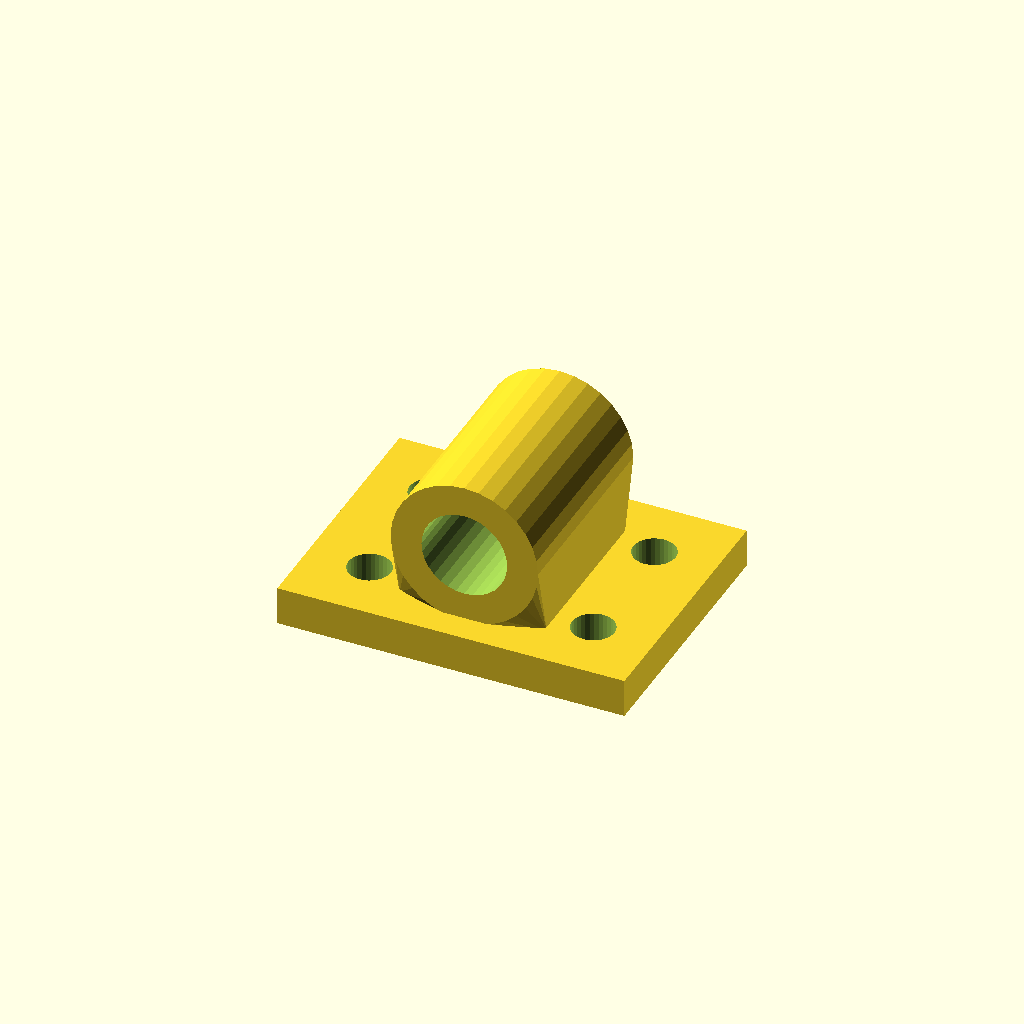
Cell 1 — every parameter at its default value.
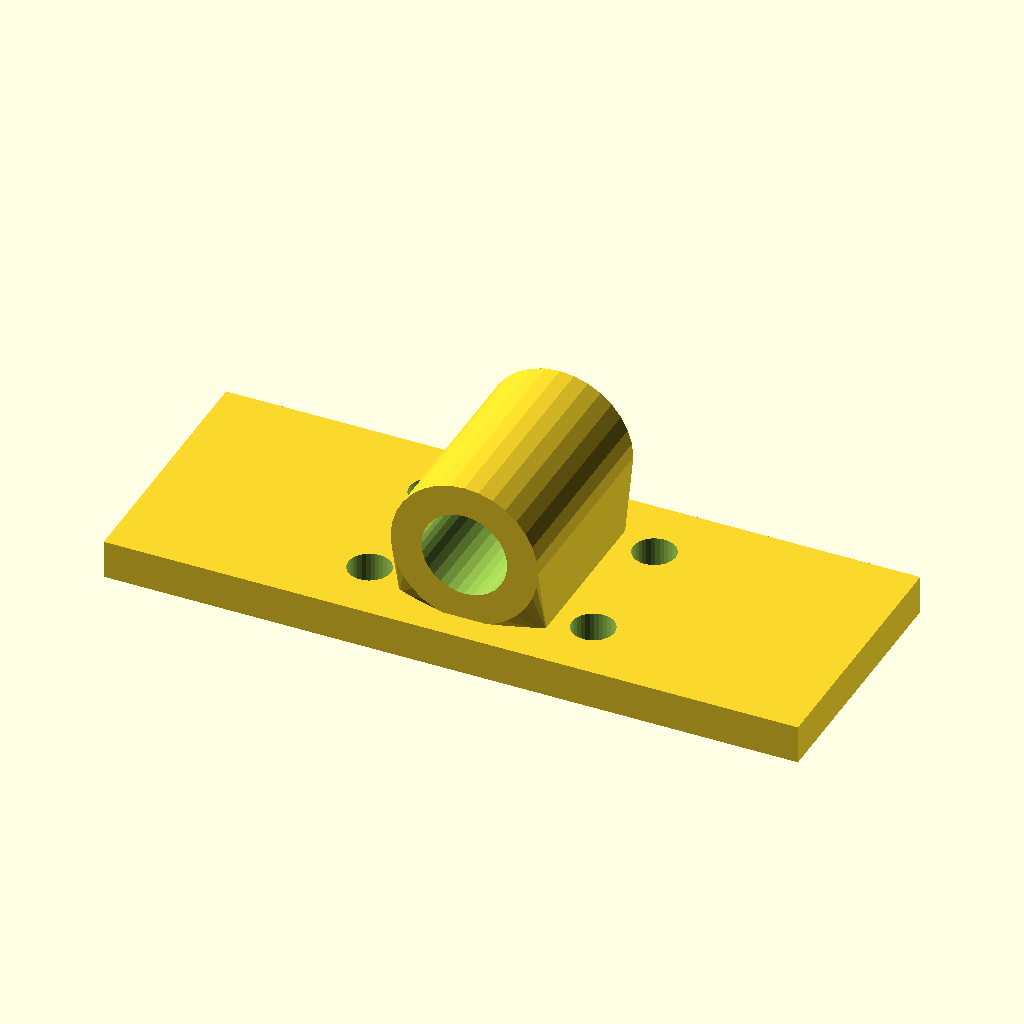
Cell 2: base_w = 180 (everything else at default).
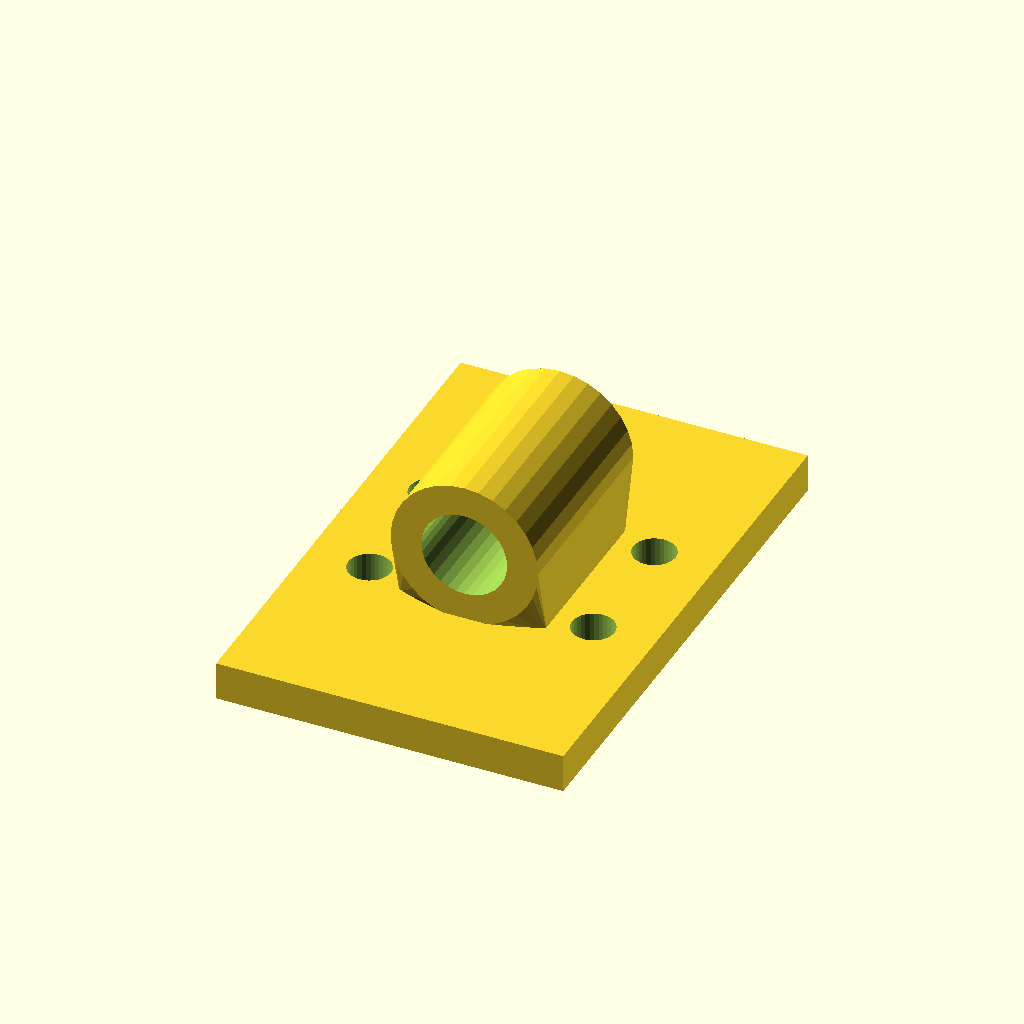
Cell 3 — base_d set to 136, the other parameters unchanged.
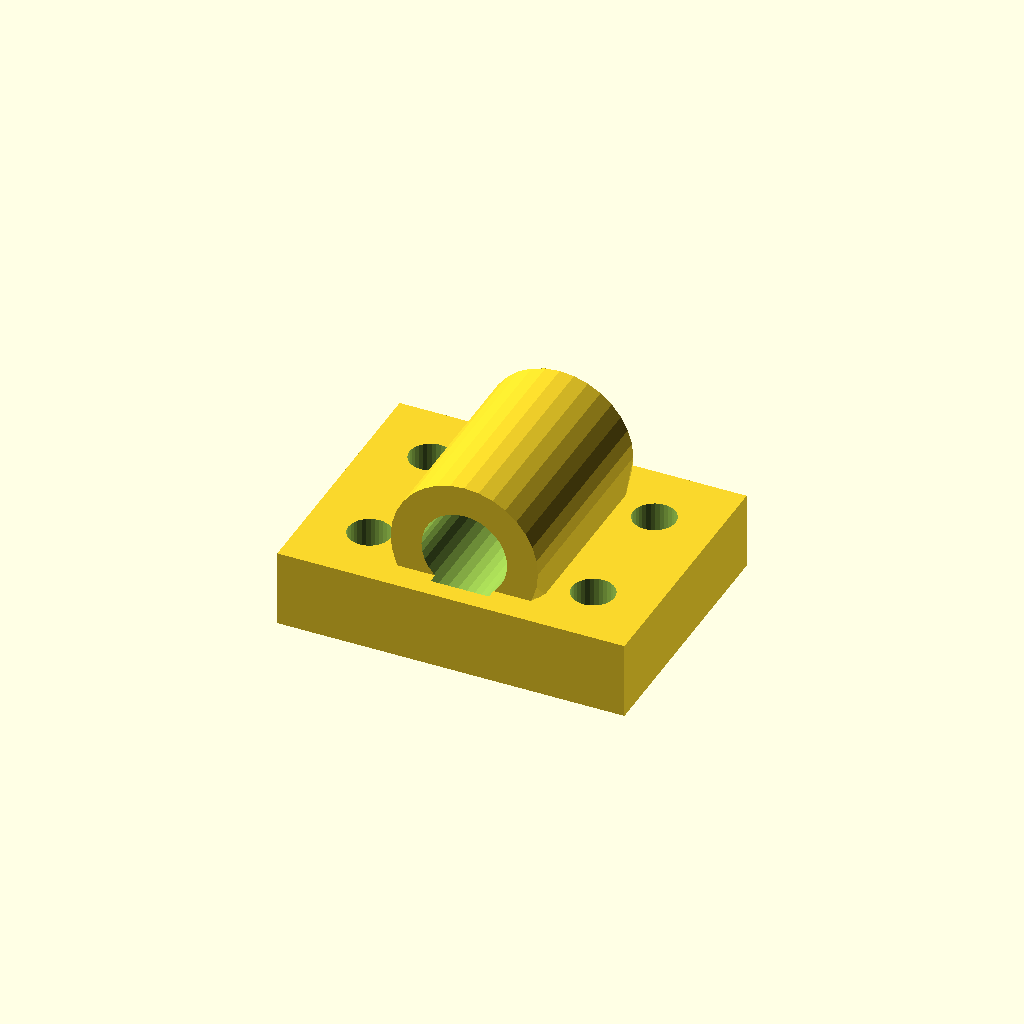
Cell 4 — base_t set to 20, the other parameters unchanged.
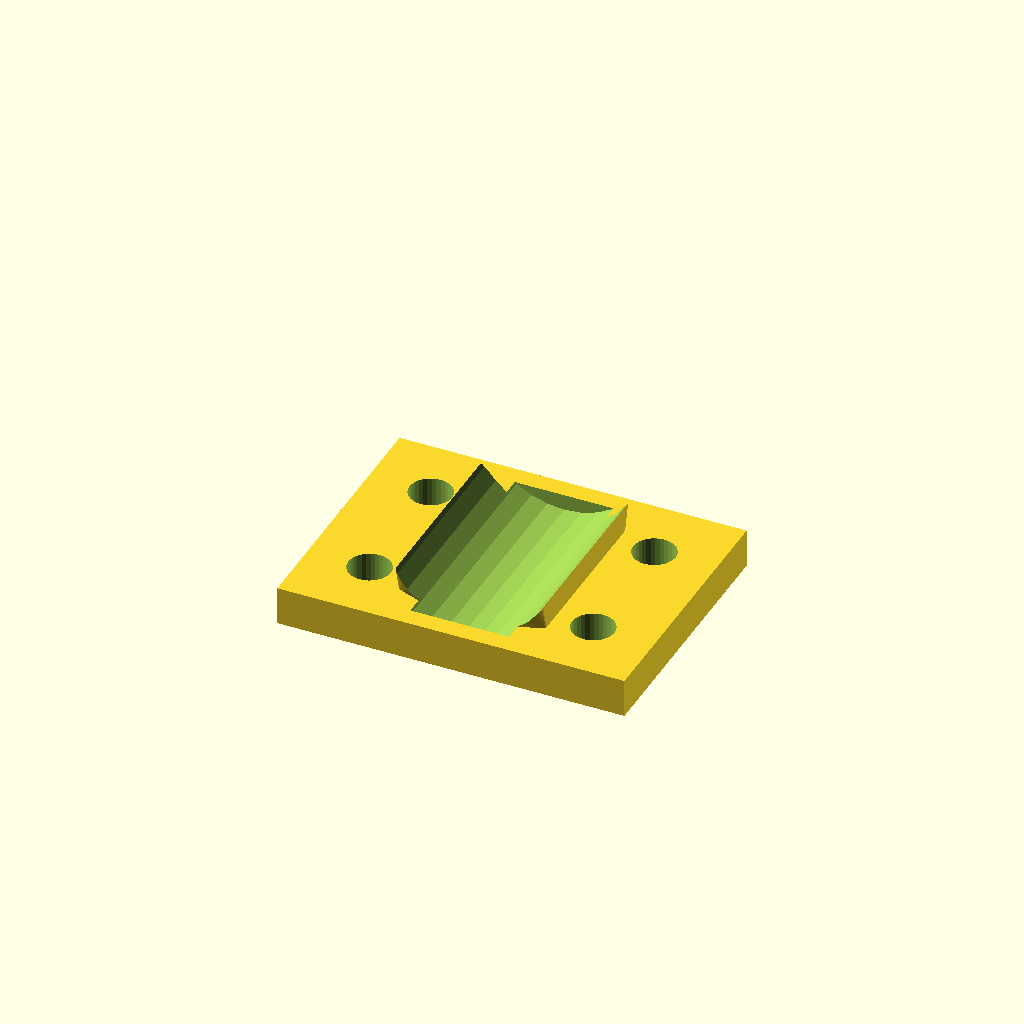
Cell 5 — bore_d set to 44.46, the other parameters unchanged.
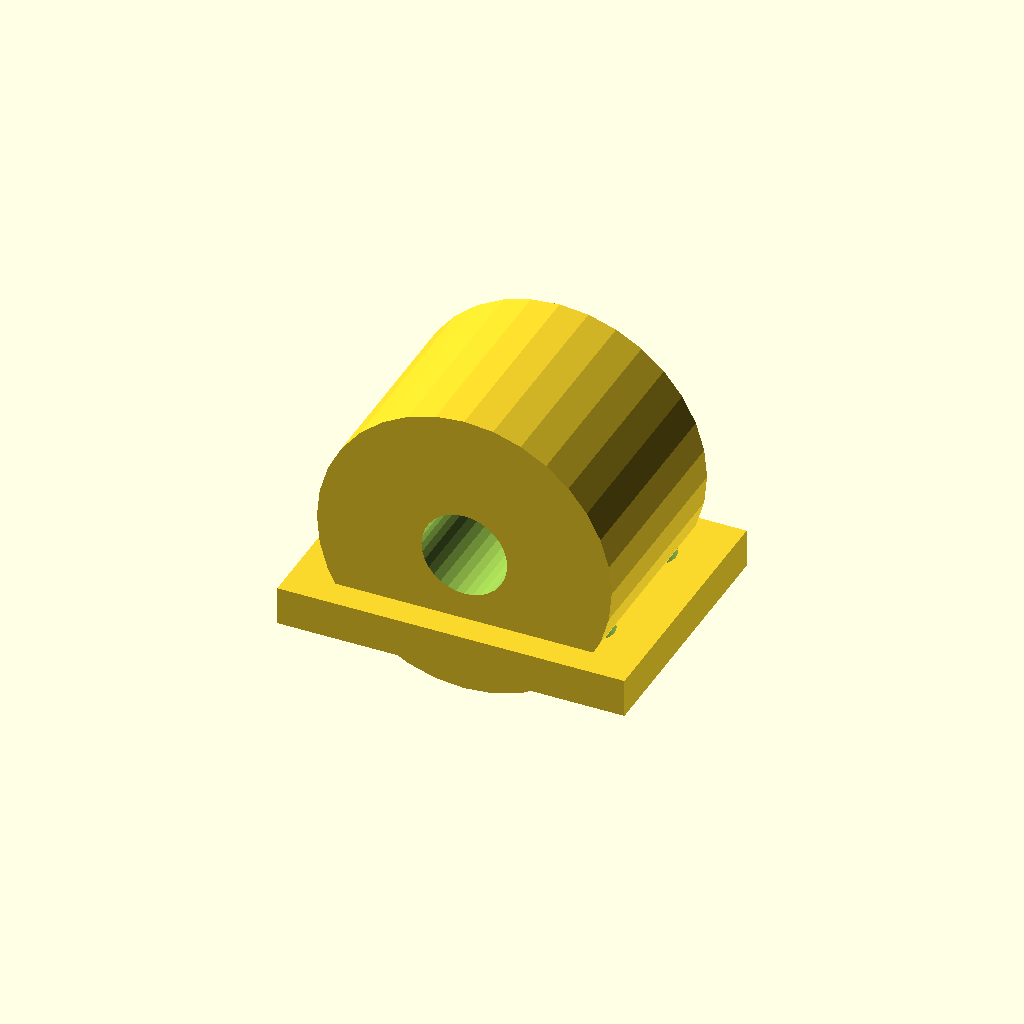
Cell 6 — house_r set to 38.22, the other parameters unchanged.
All cells are drawn from one camera (rotation 55°, 0°, 25°, orthographic, colour scheme Cornfield), so only the parameter changes between them.
The OpenSCAD source (optional_data/data/gen3/bearingblocks/part_0098.scad):
$fn = 32;

// ----------------------------------------------------------------------
// Bearing block: 90 x 68 mm base, 22.23 mm bore at 28.11 mm
// ----------------------------------------------------------------------

// --- parameters (mm) ---
base_w = 90;              // base width
base_d = 68;              // base depth
base_t = 10;              // base thickness
bore_d = 22.23;           // shaft / bearing bore
house_r = 19.11;          // housing outer radius
house_len = 53.04;        // housing length along the shaft
foot_w = 38.22;           // foot width under the housing
foot_len = 43.04;         // foot length along the shaft
axis_z = 28.11;           // bore axis height above the base
holes_d = 11;             // mounting holes
hole_x = 29;              // mounting hole spacing

difference() {
  union() {
    /* base plate with its underside on z = 0 */
    translate([0, 0, base_t / 2]) cube([base_w, base_d, base_t], center = true);
    /* hull foot: a straight web blending into the round housing */
    hull() {
      translate([0, 0, base_t - 0.5]) cube([foot_w, foot_len, 1.6], center = true);
      translate([0, 0, axis_z]) rotate([-90, 0, 0]) cylinder(h = house_len, d = 2 * house_r, center = true);
    }
  }
  /* bore through the housing, 2.5 mm clear on both sides */
  translate([0, 0, axis_z]) rotate([-90, 0, 0]) cylinder(h = house_len + 5, d = bore_d, center = true);
  /* mounting holes through the base plate */
  for (hx = [-29, 29]) {
    for (hy = [-17, 17]) {
      translate([hx, hy, -2.5]) cylinder(h = base_t + 5, d = holes_d);
    }
  }
}
Parameter table extracted from the source (name, type, default, range or options):
base_w: number, default 90
base_d: number, default 68
base_t: number, default 10
bore_d: number, default 22.23
house_r: number, default 19.11
house_len: number, default 53.04
foot_w: number, default 38.22
foot_len: number, default 43.04
axis_z: number, default 28.11
holes_d: number, default 11
hole_x: number, default 29
